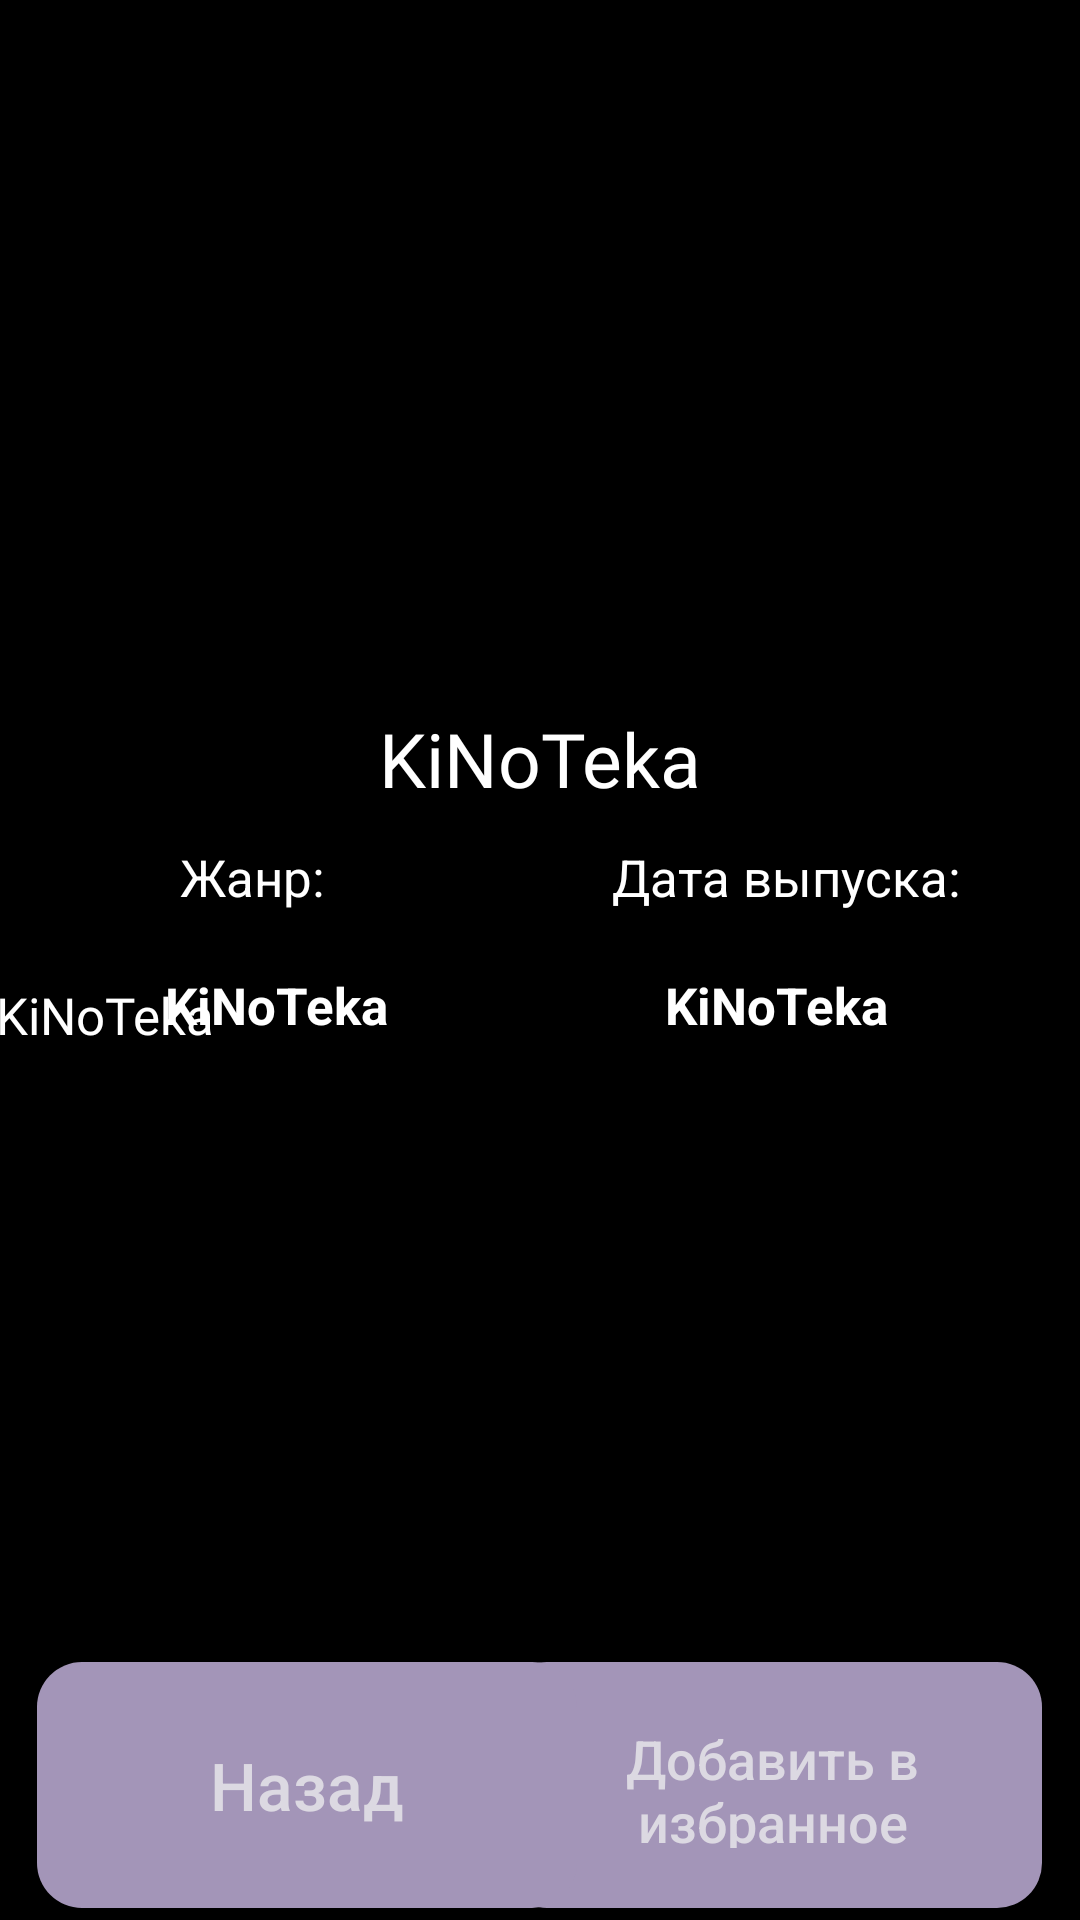

Reconstruct the res/layout file that produces this screen, plus the resources it refers to.
<!-- AndroidManifest.xml: application theme Theme.KiNoTeka -->
<!-- res/layout/activity_movie_info.xml -->
<?xml version="1.0" encoding="utf-8"?>
<androidx.constraintlayout.widget.ConstraintLayout xmlns:android="http://schemas.android.com/apk/res/android"
    xmlns:app="http://schemas.android.com/apk/res-auto"
    xmlns:tools="http://schemas.android.com/tools"
    android:id="@+id/MovieInfoBg"
    android:layout_width="match_parent"
    android:layout_height="match_parent"
    android:background="@color/black"
    tools:context=".MovieInfo">


    <ImageView
        android:id="@+id/MovieInfoImage"
        android:layout_width="411dp"
        android:layout_height="227dp"
        android:layout_marginTop="4dp"
        android:contentDescription="@string/app_name"
        app:layout_constraintStart_toStartOf="parent"
        app:layout_constraintTop_toTopOf="parent"
        app:srcCompat="@drawable/mstiteli" />

    <TextView
        android:id="@+id/MoviePageTitle"
        android:layout_width="wrap_content"
        android:layout_height="wrap_content"
        android:layout_marginTop="5dp"
        android:fontFamily="@font/montserrat_bold"
        android:gravity="center"
        android:text="@string/app_name"
        android:textColor="@color/white"
        android:textSize="25dp"
        app:layout_constraintEnd_toEndOf="parent"
        app:layout_constraintStart_toStartOf="parent"
        app:layout_constraintTop_toBottomOf="@+id/MovieInfoImage" />

    <TextView
        android:id="@+id/textView5"
        android:layout_width="wrap_content"
        android:layout_height="wrap_content"
        android:layout_marginStart="60dp"
        android:layout_marginTop="50dp"
        android:contentDescription="@string/app_name"
        android:fontFamily="sans-serif"
        android:text="@string/Genre_Mov"
        android:textColor="@color/white"
        android:textSize="17sp"
        app:layout_constraintStart_toStartOf="parent"
        app:layout_constraintTop_toBottomOf="@+id/MovieInfoImage" />

    <TextView
        android:id="@+id/textView4"
        android:layout_width="wrap_content"
        android:layout_height="wrap_content"
        android:layout_marginTop="50dp"
        android:layout_marginEnd="40dp"
        android:fontFamily="sans-serif"
        android:text="@string/date_vixoda"
        android:textColor="@color/white"
        android:textSize="17sp"
        app:layout_constraintEnd_toEndOf="parent"
        app:layout_constraintTop_toBottomOf="@+id/MovieInfoImage" />

    <TextView
        android:id="@+id/moviePageLevel"
        android:layout_width="wrap_content"
        android:layout_height="wrap_content"
        android:layout_marginStart="45dp"
        android:layout_marginTop="20dp"
        android:fontFamily="sans-serif"
        android:paddingLeft="10dp"
        android:text="@string/app_name"
        android:textColor="@color/white"
        android:textSize="17sp"
        android:textStyle="bold"
        app:layout_constraintStart_toStartOf="parent"
        app:layout_constraintTop_toBottomOf="@+id/textView5" />

    <TextView
        android:id="@+id/moviePageDate"
        android:layout_width="wrap_content"
        android:layout_height="wrap_content"
        android:layout_marginTop="20dp"
        android:layout_marginEnd="64dp"
        android:fontFamily="sans-serif"
        android:text="@string/app_name"
        android:textColor="@color/white"
        android:textSize="17sp"
        android:textStyle="bold"
        app:layout_constraintEnd_toEndOf="parent"
        app:layout_constraintTop_toBottomOf="@+id/textView4" />

    <TextView
        android:id="@+id/moviePageText"
        android:layout_width="364dp"
        android:layout_height="219dp"
        android:layout_marginBottom="8dp"
        android:fontFamily="@font/montserrat"
        android:text="@string/app_name"
        android:textColor="@color/white"
        android:textSize="17dp"
        app:layout_constraintBottom_toTopOf="@+id/BACK"
        app:layout_constraintEnd_toEndOf="parent"
        app:layout_constraintHorizontal_bias="0.486"
        app:layout_constraintStart_toStartOf="parent" />

    <androidx.appcompat.widget.AppCompatButton
        android:id="@+id/Izbrannoe"
        android:layout_width="180dp"
        android:layout_height="82dp"
        android:layout_marginBottom="4dp"
        android:background="@drawable/button"
        android:padding="20dp"
        android:text="Добавить в избранное"
        android:textAllCaps="false"
        android:textColor="@color/svet3perl"
        android:textSize="18sp"
        android:onClick="addToCart"
        app:layout_constraintBottom_toBottomOf="parent"
        app:layout_constraintEnd_toEndOf="parent"
        app:layout_constraintHorizontal_bias="0.93"
        app:layout_constraintStart_toStartOf="parent" />

    <androidx.appcompat.widget.AppCompatButton
        android:id="@+id/BACK"
        android:layout_width="180dp"
        android:layout_height="82dp"
        android:layout_marginBottom="4dp"
        android:background="@drawable/button"
        android:padding="20dp"
        android:text="Назад"
        android:textAllCaps="false"
        android:textColor="@color/svet3perl"
        android:textSize="22sp"
        app:layout_constraintBottom_toBottomOf="parent"
        app:layout_constraintEnd_toEndOf="parent"
        app:layout_constraintHorizontal_bias="0.069"
        app:layout_constraintStart_toStartOf="parent" />


</androidx.constraintlayout.widget.ConstraintLayout>
<!-- resources referenced by this layout -->
<resources>
  <color name="black">#FF000000</color>
  <color name="svet3perl">#dcd9e2</color>
  <color name="white">#FFFFFFFF</color>
  <!-- drawable button (drawable) -->
  <?xml version="1.0" encoding="utf-8"?>
  <shape xmlns:android="http://schemas.android.com/apk/res/android">
      <solid
          android:color="@color/svet2perl"
          >
      </solid>
      <corners
          android:radius="15dp"
          >
      </corners>
  </shape>
  <string name="Genre_Mov">Жанр:</string>
  <string name="app_name">KiNoTeka</string>
  <string name="date_vixoda">Дата выпуска:</string>
  <style name="Theme.KiNoTeka" parent="Base.Theme.KiNoTeka" />
  <color name="svet2perl">#a395b8</color>
  <style name="Base.Theme.KiNoTeka" parent="Theme.Material3.DayNight.NoActionBar">
          
          
      </style>
</resources>
